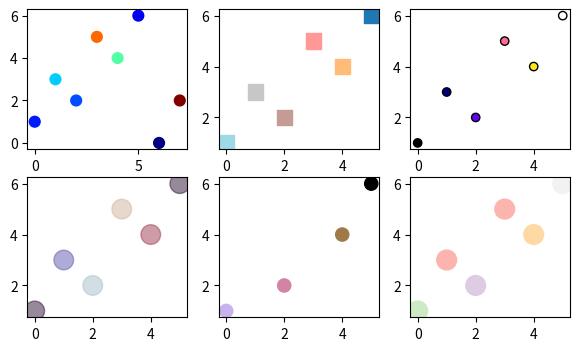

This chart was generated by the following Python code:
# Written by calculate-plot 0.1.0: this script draws the same figure with Matplotlib 3.11.2.
import locale

import matplotlib.pyplot as plt

# Text is shaped for the language of the locale: this is the one the figure was made with.
try:
    locale.setlocale(locale.LC_CTYPE, "C.UTF-8")
except locale.Error:
    locale.setlocale(locale.LC_CTYPE, "C")

fig, axs = plt.subplots(2, 3, figsize=(7.0, 4.0))
axs[0, 0].scatter([0, 1, 2, 3, 4, 5, 6, 7], [1, 3, 2, 5, 4, 6, 0, 2], c=[0.5, 2.25, 1, 7, 3.5, 0, -1, 9], s=60, cmap='jet')
axs[0, 1].scatter([0, 1, 2, 3, 4, 5], [1, 3, 2, 5, 4, 6], c=[0, 1, 2, 3, 4, 5], cmap='tab20_r', s=120, marker='s')
axs[0, 2].scatter([0, 1, 2, 3, 4, 5], [1, 3, 2, 5, 4, 6], c=[10, 20, 30, 40, 50, 60], cmap='gnuplot2', vmin=15, vmax=55, edgecolors='k')
axs[1, 0].scatter([0, 1, 2, 3, 4, 5], [1, 3, 2, 5, 4, 6], c=[0.1, 0.2, 0.3, 0.4, 0.5, 0.6], cmap='twilight_shifted', alpha=0.5, s=200)
axs[1, 1].scatter([0, 1, 2, 3, 4, 5], [1, 3, 2, 5, 4, 6], c=[3, 1, 4, 1, 5, 9], cmap='cubehelix_r', s=90)
axs[1, 2].scatter([0, 1, 2, 3, 4, 5], [1, 3, 2, 5, 4, 6], c=[3, 1, 4, 1, 5, 9], cmap='Pastel1', facecolors='none', s=150, linewidths=3)

if __name__ == "__main__":
    plt.show()
